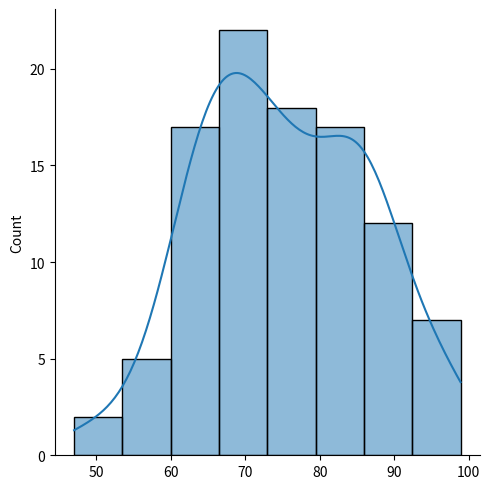
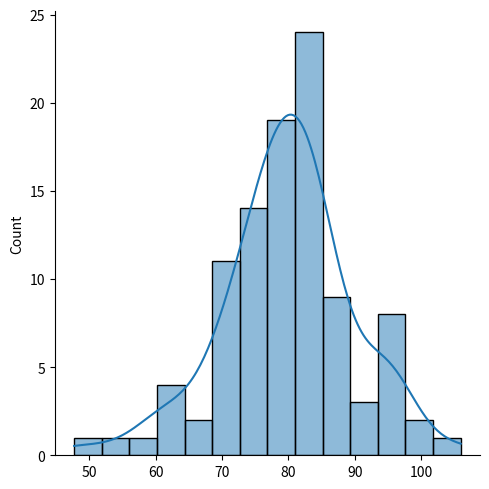

The script that saved these images, in order:
# Paired Samples t-test(대응표본 t검정, 동일집단표본 t검정, 쌍체 t검정)
# 하나의 집단에 대해 독립변수를 적용하기 전과 후의 종속변수(평균)의 수준을 측정하고
# 이들의 차이가 통계적으로 유의한지를 분석
# 동일한 관찰 대상으로 처리 이전과 이후를 1:1 대응시킨 검정 방법
# 집단 간 비교가 아니므로 등분산 가정을 할 필요는 없다.
# 예 :  광고 전후의 상품 선호도 측정, 투자 대비 상품 판매량 ...

# 실습 1 : 3강의실 학생들을 대상으로 특강이 시험 점수에 영향을 주었는가? 
# 귀무 : 특강 전후의 시험 점수는 차이가 없다.
# 대립 : 특강 전후의 시험 점수는 차이가 있다.

import numpy as np
import scipy.stats as stats

np.random.seed(123)
x1 = np.random.normal(75, 10, 100)
x2 = np.random.normal(80, 10, 100)

# 정규성 확인
import seaborn as sns
import matplotlib.pyplot as plt
sns.displot(x1, kde=True)
sns.displot(x2, kde=True)
plt.show()

print(stats.shapiro(x1).pvalue)   # 0.274870  > 0.05
print(stats.shapiro(x2).pvalue)   # 0.102141  > 0.05

# 대응표본 t검정
print(stats.ttest_rel(x1, x2))
# statistic -3.00310270, pvalue 0.00338379, df 99
# 해석 : pvalue 0.00338379 < alpha 0.05 이므로 귀무가설 기각.
# 특강이 시험점수에 영향을 주었다. 라는 의견을 받아 들임
